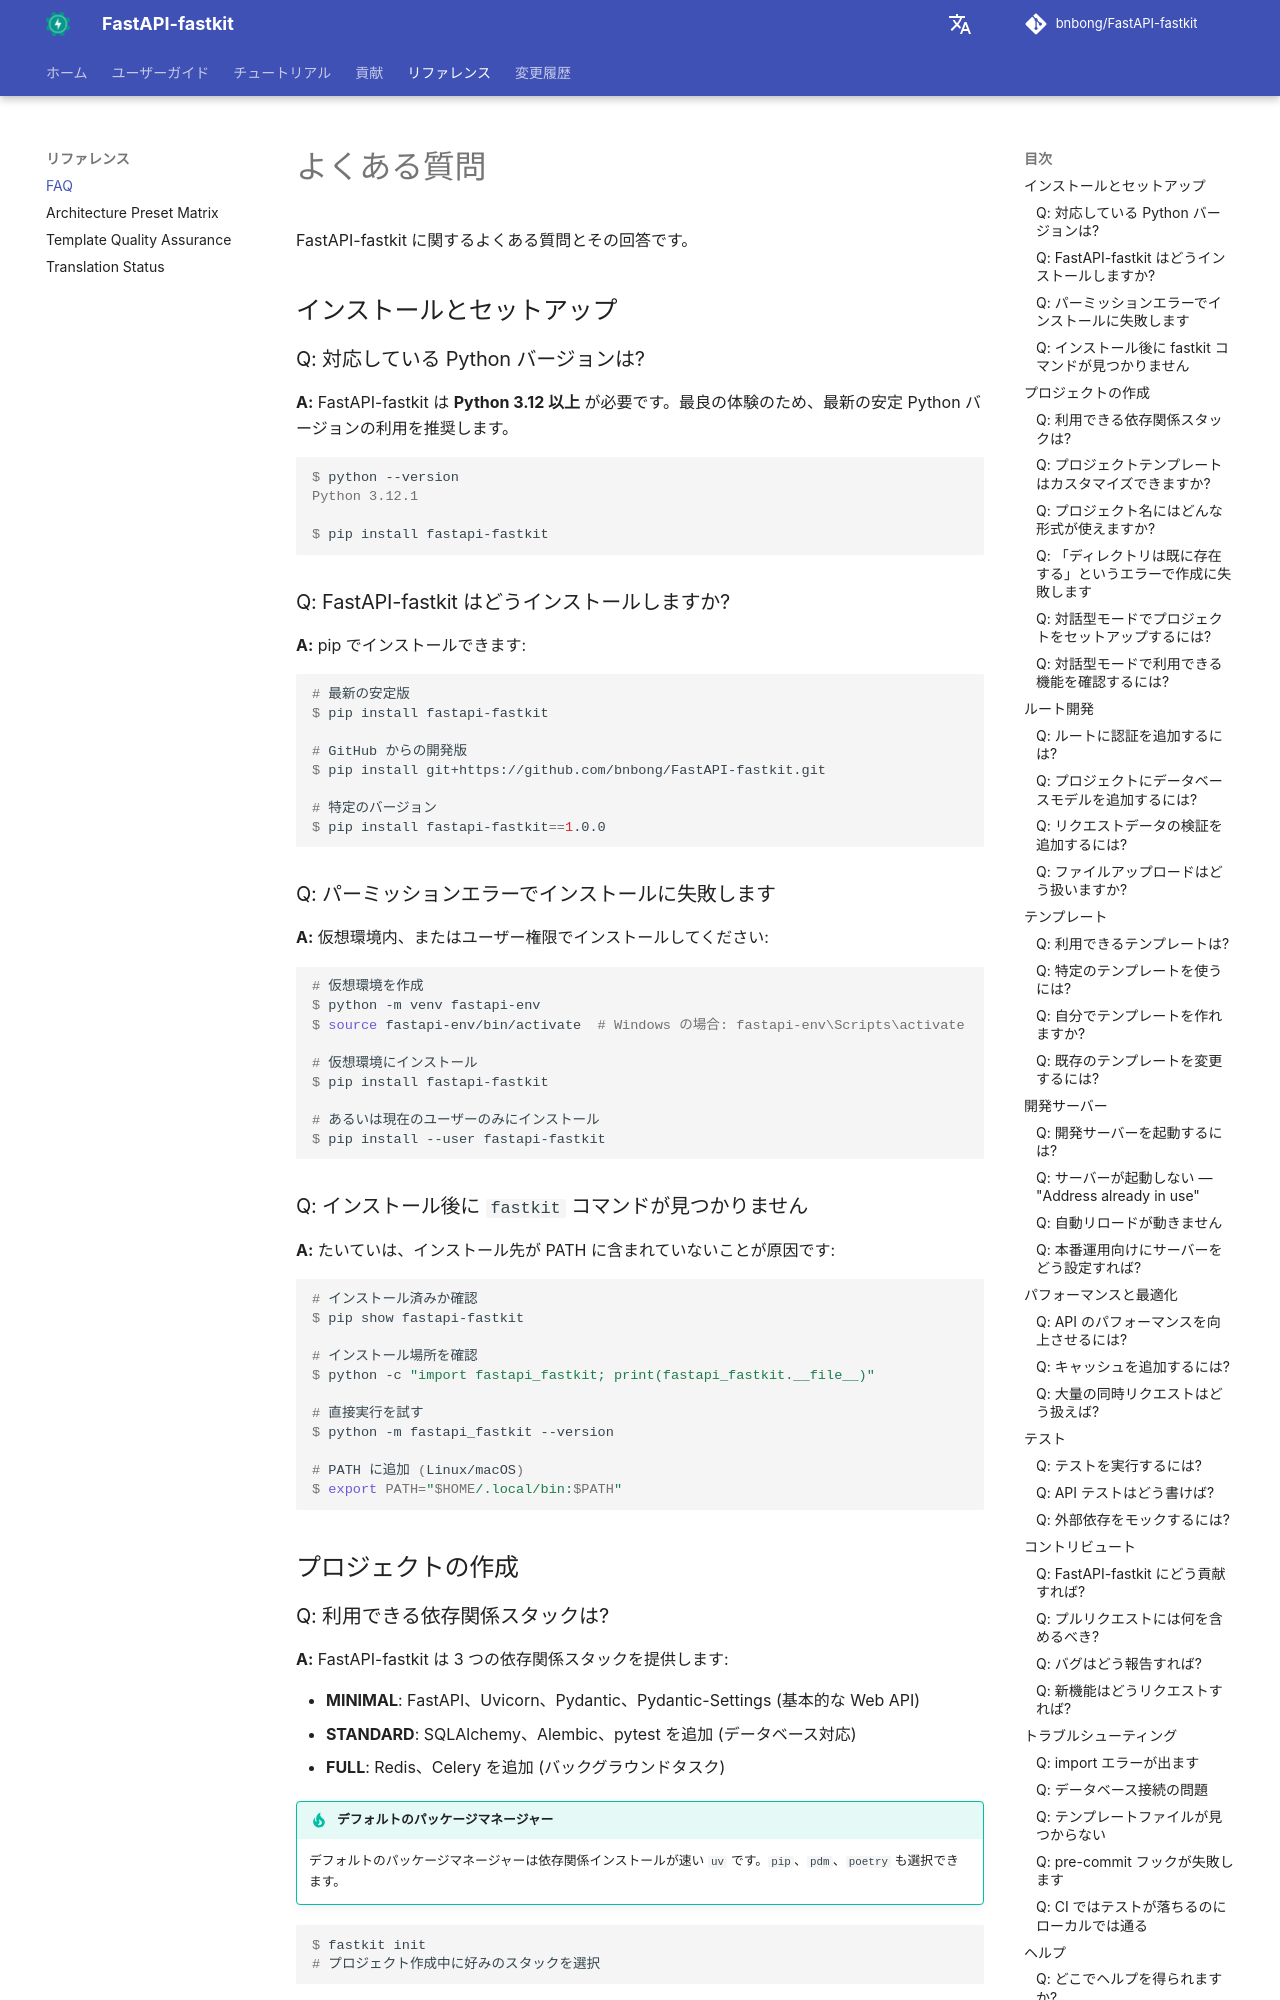

repository: bnbong/FastAPI-fastkit · page: ja/reference/faq/index.html · generator: mkdocs

# よくある質問

FastAPI-fastkit に関するよくある質問とその回答です。

## インストールとセットアップ

### Q: 対応している Python バージョンは?

**A:** FastAPI-fastkit は **Python 3.12 以上** が必要です。最良の体験のため、最新の安定 Python バージョンの利用を推奨します。

<div class="termy">

```console
$ python --version
Python 3.12.1

$ pip install fastapi-fastkit
```

</div>

### Q: FastAPI-fastkit はどうインストールしますか?

**A:** pip でインストールできます:

<div class="termy">

```console
# 最新の安定版
$ pip install fastapi-fastkit

# GitHub からの開発版
$ pip install git+https://github.com/bnbong/FastAPI-fastkit.git

# 特定のバージョン
$ pip install fastapi-fastkit==1.0.0
```

</div>

### Q: パーミッションエラーでインストールに失敗します

**A:** 仮想環境内、またはユーザー権限でインストールしてください:

<div class="termy">

```console
# 仮想環境を作成
$ python -m venv fastapi-env
$ source fastapi-env/bin/activate  # Windows の場合: fastapi-env\Scripts\activate

# 仮想環境にインストール
$ pip install fastapi-fastkit

# あるいは現在のユーザーのみにインストール
$ pip install --user fastapi-fastkit
```

</div>

### Q: インストール後に `fastkit` コマンドが見つかりません

**A:** たいていは、インストール先が PATH に含まれていないことが原因です:

<div class="termy">

```console
# インストール済みか確認
$ pip show fastapi-fastkit

# インストール場所を確認
$ python -c "import fastapi_fastkit; print(fastapi_fastkit.__file__)"

# 直接実行を試す
$ python -m fastapi_fastkit --version

# PATH に追加 (Linux/macOS)
$ export PATH="$HOME/.local/bin:$PATH"
```

</div>

## プロジェクトの作成

### Q: 利用できる依存関係スタックは?

**A:** FastAPI-fastkit は 3 つの依存関係スタックを提供します:

- **MINIMAL**: FastAPI、Uvicorn、Pydantic、Pydantic-Settings (基本的な Web API)
- **STANDARD**: SQLAlchemy、Alembic、pytest を追加 (データベース対応)
- **FULL**: Redis、Celery を追加 (バックグラウンドタスク)

!!! tip "デフォルトのパッケージマネージャー"
    デフォルトのパッケージマネージャーは依存関係インストールが速い `uv` です。`pip`、`pdm`、`poetry` も選択できます。

<div class="termy">

```console
$ fastkit init
# プロジェクト作成中に好みのスタックを選択
```

</div>
